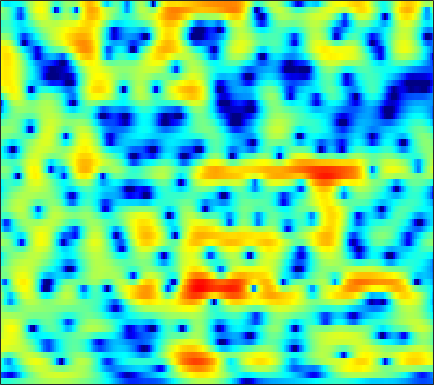

The data file committed next to this chart (first rows):
-2.8941, -3.0287, -3.094, -3.0471, -2.9492, -2.7501, -2.4936, -2.277, -1.9629, -1.6324, -1.2958, -1.0393, -0.69787, -0.37584, -0.15177, 0.12174, 0.37137, 0.54798, 0.77063, 0.97517, 1.1601, 1.2831, 1.4233, 1.5326
-10.5, -11.01, -12.13, -13.55, -14.38, -14.16, -12.28, -10.49, -8.196, -6.213, -4.541, -3.469, -2.243, -1.217, -0.5605, 0.187, 0.8082, 1.202, 1.642, 1.997, 2.277, 2.443, 2.613, 2.731
-3.207, -3.926, -4.865, -5.686, -6.13, -6.304, -5.902, -5.279, -4.2, -3.026, -1.871, -1.056, -0.07571, 0.763, 1.294, 1.864, 2.278, 2.486, 2.63, 2.63, 2.491, 2.301, 1.946, 1.502
-2.482, -4.394, -7.025, -8.746, -8.548, -6.808, -4.729, -3.285, -1.599, -0.1999, 0.9565, 1.68, 2.469, 3.068, 3.399, 3.687, 3.798, 3.761, 3.549, 3.141, 2.521, 1.887, 0.7714, -0.7349
0.7085, -0.23, -1.311, -1.914, -1.93, -1.452, -0.6876, -0.0727, 0.6998, 1.35, 1.849, 2.117, 2.33, 2.376, 2.306, 2.082, 1.725, 1.374, 0.8218, 0.212, -0.4259, -0.9051, -1.528, -2.107
3.664, 3.482, 3.238, 3.012, 2.874, 2.743, 2.64, 2.557, 2.409, 2.196, 1.901, 1.617, 1.132, 0.4897, -0.108, -1.092, -2.32, -3.436, -5.2, -7.276, -9.508, -10.88, -11.36, -10.18
3.591, 3.651, 3.704, 3.692, 3.626, 3.468, 3.223, 2.977, 2.559, 2.041, 1.423, 0.8949, 0.1072, -0.7795, -1.511, -2.59, -3.803, -4.846, -6.437, -8.246, -10.03, -10.99, -11.1, -9.927
2.286, 2.814, 3.358, 3.704, 3.813, 3.757, 3.477, 3.129, 2.486, 1.632, 0.5644, -0.3585, -1.683, -2.976, -3.806, -4.584, -4.924, -4.968, -4.881, -4.727, -4.535, -4.371, -4.1, -3.781
1.55, 2.622, 3.585, 4.149, 4.357, 4.364, 4.072, 3.652, 2.8, 1.568, -0.1336, -1.82, -4.88, -9.668, -16.27, -22.46, -11.51, -8.057, -5.257, -3.508, -2.394, -1.857, -1.425, -1.278
1.933, 2.358, 2.794, 3.053, 3.144, 3.12, 2.913, 2.624, 2.07, 1.354, 0.5039, -0.2125, -1.22, -2.165, -2.682, -2.962, -2.797, -2.495, -1.991, -1.501, -1.12, -0.9505, -0.8928, -1.056
1.353, 1.338, 1.327, 1.302, 1.272, 1.213, 1.132, 1.052, 0.9133, 0.7453, 0.5527, 0.3916, 0.1681, -0.02977, -0.1612, -0.293, -0.334, -0.3261, -0.3115, -0.3102, -0.3311, -0.3688, -0.4727, -0.6585
0.3619, -0.06372, -0.6031, -1.019, -1.216, -1.281, -1.105, -0.8477, -0.4286, -0.03847, 0.2666, 0.4399, 0.6252, 0.7473, 0.7858, 0.7558, 0.6803, 0.6142, 0.5251, 0.4252, 0.3214, 0.253, 0.1666, 0.08922
-0.4736, -1.921, -4.311, -7.067, -8.605, -8.068, -5.597, -3.771, -1.798, -0.3472, 0.6805, 1.227, 1.681, 1.863, 1.868, 1.734, 1.431, 1.131, 0.7259, 0.3889, 0.1396, 0.03743, 0.01967, 0.152
0.6756, -0.8394, -3.141, -5.395, -6.519, -6.072, -3.707, -1.847, 0.1095, 1.531, 2.541, 3.02, 3.254, 3.03, 2.637, 1.868, 0.771, -0.2569, -1.83, -3.404, -4.53, -4.827, -4.351, -3.26
-0.6814, -2.055, -2.94, -2.586, -1.8, -0.4596, 0.8925, 1.842, 2.943, 3.773, 4.247, 4.329, 4.076, 3.408, 2.535, 0.8899, -1.301, -3.457, -7.369, -12.91, -22.71, -28.7, -16.81, -11.24
-4.844, -9.116, -10.66, -5.473, -2.606, 0.1713, 2.108, 3.129, 4.117, 4.769, 5.011, 4.922, 4.502, 3.719, 2.8, 1.077, -1.159, -3.186, -6.542, -10.93, -16.76, -24.03, -23.95, -14.75
-0.08857, -0.4011, -0.4234, 0.0394, 0.6137, 1.45, 2.245, 2.793, 3.364, 3.689, 3.777, 3.707, 3.36, 2.723, 2.115, 1.043, -0.3115, -1.421, -3.053, -4.719, -6.149, -6.936, -7.451, -7.285
-0.7022, -0.4311, 0.001428, 0.4835, 0.8956, 1.431, 1.885, 2.212, 2.569, 2.766, 2.855, 2.848, 2.669, 2.313, 2.007, 1.468, 0.7745, 0.2066, -0.5754, -1.384, -2.172, -2.711, -3.377, -4.016
-3.415, -2.465, -1.375, -0.4924, 0.04345, 0.6508, 1.171, 1.467, 1.777, 2.033, 2.208, 2.263, 2.296, 2.253, 2.127, 1.911, 1.616, 1.321, 0.8798, 0.369, -0.2138, -0.6826, -1.354, -2.1
-4.621, -3.307, -2.036, -1.107, -0.6138, -0.1532, 0.2115, 0.4052, 0.6103, 0.8495, 1.088, 1.268, 1.548, 1.83, 1.964, 2.082, 2.126, 2.067, 1.857, 1.524, 1.073, 0.6394, -0.02864, -0.7792
-1.502, -1.079, -0.6937, -0.5273, -0.5213, -0.6918, -1.092, -1.419, -1.779, -1.931, -1.621, -1.057, -0.1319, 0.8122, 1.509, 2.236, 2.714, 2.937, 3.006, 2.836, 2.428, 1.974, 1.167, 0.153
1.127, 0.9036, 0.5525, 0.01054, -0.5319, -1.516, -3.091, -4.754, -8.151, -13.52, -12.29, -7.661, -3.332, -0.5719, 0.9659, 2.476, 3.433, 3.884, 4.189, 4.144, 3.758, 3.25, 2.25, 0.8305
-0.02417, -0.6372, -1.342, -1.907, -2.317, -2.855, -3.495, -4.229, -5.242, -5.856, -5.266, -3.891, -1.914, 0.05052, 1.242, 2.434, 3.328, 3.751, 4.053, 4.051, 3.759, 3.334, 2.476, 1.258
-4.647, -6.488, -8.605, -8.658, -7.48, -5.694, -4.198, -3.338, -2.424, -1.658, -0.9052, -0.3228, 0.4564, 1.171, 1.673, 2.224, 2.655, 2.912, 3.106, 3.167, 3.072, 2.884, 2.478, 1.86
-6.177, -8.658, -12.12, -11.54, -8.86, -5.586, -3.396, -2.118, -0.8736, -0.04055, 0.5779, 0.8186, 1.067, 1.101, 1.025, 0.9607, 0.8561, 0.8802, 1.044, 1.345, 1.686, 1.896, 2.084, 2.104
-2.364, -2.481, -2.498, -2.13, -1.653, -0.8438, -0.002963, 0.5559, 1.122, 1.452, 1.502, 1.32, 0.7765, -0.1432, -1.147, -2.834, -4.673, -5.573, -5.031, -3.192, -1.336, -0.192, 0.9188, 1.636
-1.545, -0.9707, -0.284, 0.3253, 0.7819, 1.293, 1.772, 2.035, 2.236, 2.264, 1.989, 1.638, 0.7435, -0.5612, -1.984, -4.737, -8.636, -11.66, -9.834, -5.706, -2.798, -1.284, 0.09697, 0.9401
-2.603, -1.785, -0.8271, -0.01888, 0.4838, 1.078, 1.518, 1.77, 1.994, 2.045, 1.949, 1.74, 1.331, 0.7015, 0.1655, -0.5975, -1.236, -1.522, -1.498, -1.117, -0.5567, -0.1654, 0.221, 0.3957
-3.898, -3.052, -2.059, -1.191, -0.6598, -0.02484, 0.4673, 0.7729, 1.124, 1.361, 1.556, 1.589, 1.652, 1.554, 1.484, 1.332, 1.178, 1.08, 0.9682, 0.871, 0.771, 0.6583, 0.4357, 0.08823
-5.109, -4.105, -3.03, -2.237, -1.747, -1.28, -0.8642, -0.5687, -0.1605, 0.3102, 0.7871, 1.156, 1.58, 1.941, 2.125, 2.272, 2.294, 2.248, 2.074, 1.812, 1.446, 1.123, 0.6024, -0.002775
-4.592, -3.61, -2.782, -2.429, -2.423, -2.687, -3.073, -3.224, -2.993, -2.038, -0.7681, 0.296, 1.45, 2.408, 2.9, 3.317, 3.456, 3.38, 3.094, 2.604, 1.954, 1.389, 0.5742, -0.2942
-1.325, -0.9612, -0.8931, -1.296, -2.095, -3.853, -7.291, -12.1, -19.17, -8.142, -2.855, -0.4082, 1.922, 3.409, 4.149, 4.685, 4.762, 4.532, 3.884, 2.848, 1.526, 0.3816, -1.084, -2.316
0.1446, 0.1952, 0.02138, -0.3879, -0.9422, -1.812, -2.902, -3.39, -3.374, -2.044, -0.1911, 1.208, 2.706, 3.836, 4.376, 4.7, 4.533, 4.074, 2.934, 1.087, -1.72, -4.718, -10.66, -14.37
-1.402, -1.423, -1.579, -1.873, -2.063, -2.286, -2.203, -1.977, -1.353, -0.48, 0.5708, 1.345, 2.294, 3.027, 3.401, 3.614, 3.46, 3.089, 2.189, 0.829, -1.05, -2.7, -4.82, -5.777
-3.641, -3.976, -4.764, -5.887, -6.691, -7.385, -6.921, -5.999, -4.255, -2.591, -1.055, -0.1245, 1.017, 1.828, 2.302, 2.683, 2.82, 2.756, 2.48, 1.996, 1.399, 0.9199, 0.3414, -0.04021
-4.072, -4.801, -6.451, -9.241, -12.71, -23.24, -18.29, -11.89, -7.292, -4.382, -2.385, -1.173, 0.007631, 0.9742, 1.515, 2.095, 2.491, 2.68, 2.805, 2.788, 2.651, 2.488, 2.204, 1.863
-1.944, -2.414, -3.309, -4.349, -5.159, -5.8, -5.645, -5.059, -3.945, -2.822, -1.861, -1.212, -0.5034, 0.1796, 0.6493, 1.292, 1.89, 2.303, 2.748, 3.059, 3.191, 3.169, 2.97, 2.544
0.2855, 0.13, -0.1356, -0.4383, -0.677, -0.9252, -1.149, -1.242, -1.421, -1.663, -1.987, -2.35, -2.652, -2.741, -2.365, -1.461, -0.2319, 0.6815, 1.754, 2.571, 3.098, 3.29, 3.269, 2.923
0.5123, 0.6049, 0.6888, 0.6708, 0.622, 0.4263, 0.1043, -0.2656, -0.9816, -2.066, -3.712, -5.523, -9.25, -15.3, -14.97, -8.368, -4.125, -1.967, 0.1093, 1.518, 2.45, 2.878, 3.13, 3.059
-1.524, -1.097, -0.607, -0.252, -0.04939, 0.02793, -0.06427, -0.3095, -0.8458, -1.687, -2.899, -4.002, -5.659, -6.854, -6.655, -5.114, -3.087, -1.67, -0.125, 1.035, 1.861, 2.279, 2.597, 2.669
-4.873, -3.917, -2.788, -1.818, -1.255, -0.6771, -0.3308, -0.2255, -0.2651, -0.476, -0.8235, -1.075, -1.385, -1.505, -1.392, -1.032, -0.4637, 0.03434, 0.6852, 1.264, 1.7, 1.926, 2.079, 2.068
-8.553, -6.791, -4.636, -2.871, -1.818, -0.7254, -0.007968, 0.357, 0.5974, 0.6345, 0.5609, 0.4419, 0.3081, 0.267, 0.2622, 0.4102, 0.6497, 0.8618, 1.172, 1.455, 1.655, 1.733, 1.719, 1.559
-11.9, -8.059, -4.516, -2.026, -0.6404, 0.6351, 1.426, 1.74, 1.855, 1.677, 1.297, 0.9144, 0.4256, 0.04453, -0.09522, -0.04228, 0.2223, 0.4961, 0.8764, 1.182, 1.391, 1.449, 1.39, 1.15
-4, -2.203, -0.05112, 1.629, 2.53, 3.335, 3.694, 3.648, 3.224, 2.357, 1.004, -0.2934, -2.31, -4.253, -4.822, -4.261, -2.86, -1.837, -0.7829, -0.09315, 0.2751, 0.3752, 0.3076, 0.04099
2.64, 3.172, 3.872, 4.423, 4.704, 4.835, 4.627, 4.237, 3.327, 1.909, -0.1633, -2.271, -6.362, -13.01, -17.14, -11.06, -7.065, -5.357, -4.052, -3.435, -3.328, -3.447, -3.784, -4.207
4.552, 4.731, 4.907, 4.973, 4.935, 4.697, 4.22, 3.702, 2.76, 1.512, -0.02248, -1.267, -3.086, -4.709, -5.524, -6.145, -6.434, -6.589, -7.034, -7.836, -8.984, -10.02, -11.4, -12.37
4.878, 4.987, 5.047, 4.989, 4.834, 4.481, 3.958, 3.43, 2.574, 1.558, 0.4118, -0.5415, -1.816, -3.059, -3.998, -5.206, -6.408, -7.412, -8.963, -10.98, -13.69, -16.52, -22.8, -35.75
4.707, 4.919, 5.061, 5.018, 4.857, 4.492, 3.947, 3.424, 2.576, 1.591, 0.4897, -0.4411, -1.704, -3.012, -4.034, -5.398, -6.748, -7.798, -9.273, -10.89, -12.76, -14.37, -16.39, -17.78
4.513, 4.925, 5.216, 5.223, 5.069, 4.67, 4.046, 3.454, 2.504, 1.395, 0.1528, -0.8954, -2.359, -3.921, -5.124, -6.688, -8.057, -8.852, -9.611, -10.11, -10.51, -10.87, -11.29, -11.88
4.773, 5.251, 5.539, 5.479, 5.246, 4.671, 3.823, 3.045, 1.856, 0.5051, -1.002, -2.164, -3.862, -5.914, -7.794, -10.7, -14.03, -15.35, -13.61, -11, -9.074, -8.102, -7.321, -7.024
4.893, 5.108, 5.114, 4.799, 4.328, 3.384, 2.112, 0.94, -0.8613, -2.767, -4.556, -5.6, -6.787, -7.948, -9.058, -11.24, -13.89, -14.63, -12.12, -8.82, -6.216, -4.754, -3.411, -2.46
3.351, 3.32, 3.059, 2.493, 1.819, 0.5831, -1.146, -2.846, -5.93, -10.4, -16.7, -17.89, -13.57, -10.47, -8.994, -7.862, -7.019, -6.329, -5.201, -3.89, -2.582, -1.681, -0.5803, 0.3467
0.5525, 0.5645, 0.3728, -0.1063, -0.6648, -1.696, -3.106, -4.463, -6.623, -9.117, -11.24, -11.53, -10.31, -8.448, -7.148, -5.618, -4.353, -3.521, -2.467, -1.482, -0.5837, 0.04545, 0.8466, 1.552
-2.291, -1.908, -1.713, -1.851, -2.133, -2.765, -3.576, -4.246, -5.1, -5.778, -6.083, -6.004, -5.574, -4.799, -4.094, -3.087, -2.106, -1.427, -0.6106, 0.09189, 0.7077, 1.121, 1.582, 1.994
-3.129, -2.513, -2.178, -2.276, -2.586, -3.242, -4.088, -4.698, -5.371, -5.632, -5.349, -4.878, -3.86, -2.718, -1.89, -0.8641, 0.05071, 0.646, 1.251, 1.679, 1.94, 2.026, 2.026, 1.972
-0.7079, -0.6637, -0.8907, -1.451, -2.143, -3.397, -5.191, -7.008, -9.925, -11.56, -9.291, -6.631, -3.665, -1.393, -0.05955, 1.348, 2.368, 2.903, 3.331, 3.436, 3.189, 2.765, 1.947, 0.8637
0.5735, 0.02842, -0.6856, -1.44, -2.106, -3.252, -4.81, -6.416, -9.172, -10.61, -7.928, -5.38, -2.29, 0.06262, 1.485, 2.882, 3.837, 4.275, 4.544, 4.375, 3.719, 2.859, 1.055, -1.903
-2.865, -4.085, -5.091, -5.26, -4.997, -4.656, -4.458, -4.36, -4.18, -3.731, -2.884, -2.002, -0.6942, 0.5979, 1.487, 2.491, 3.253, 3.651, 3.891, 3.781, 3.311, 2.706, 1.473, -0.1141
